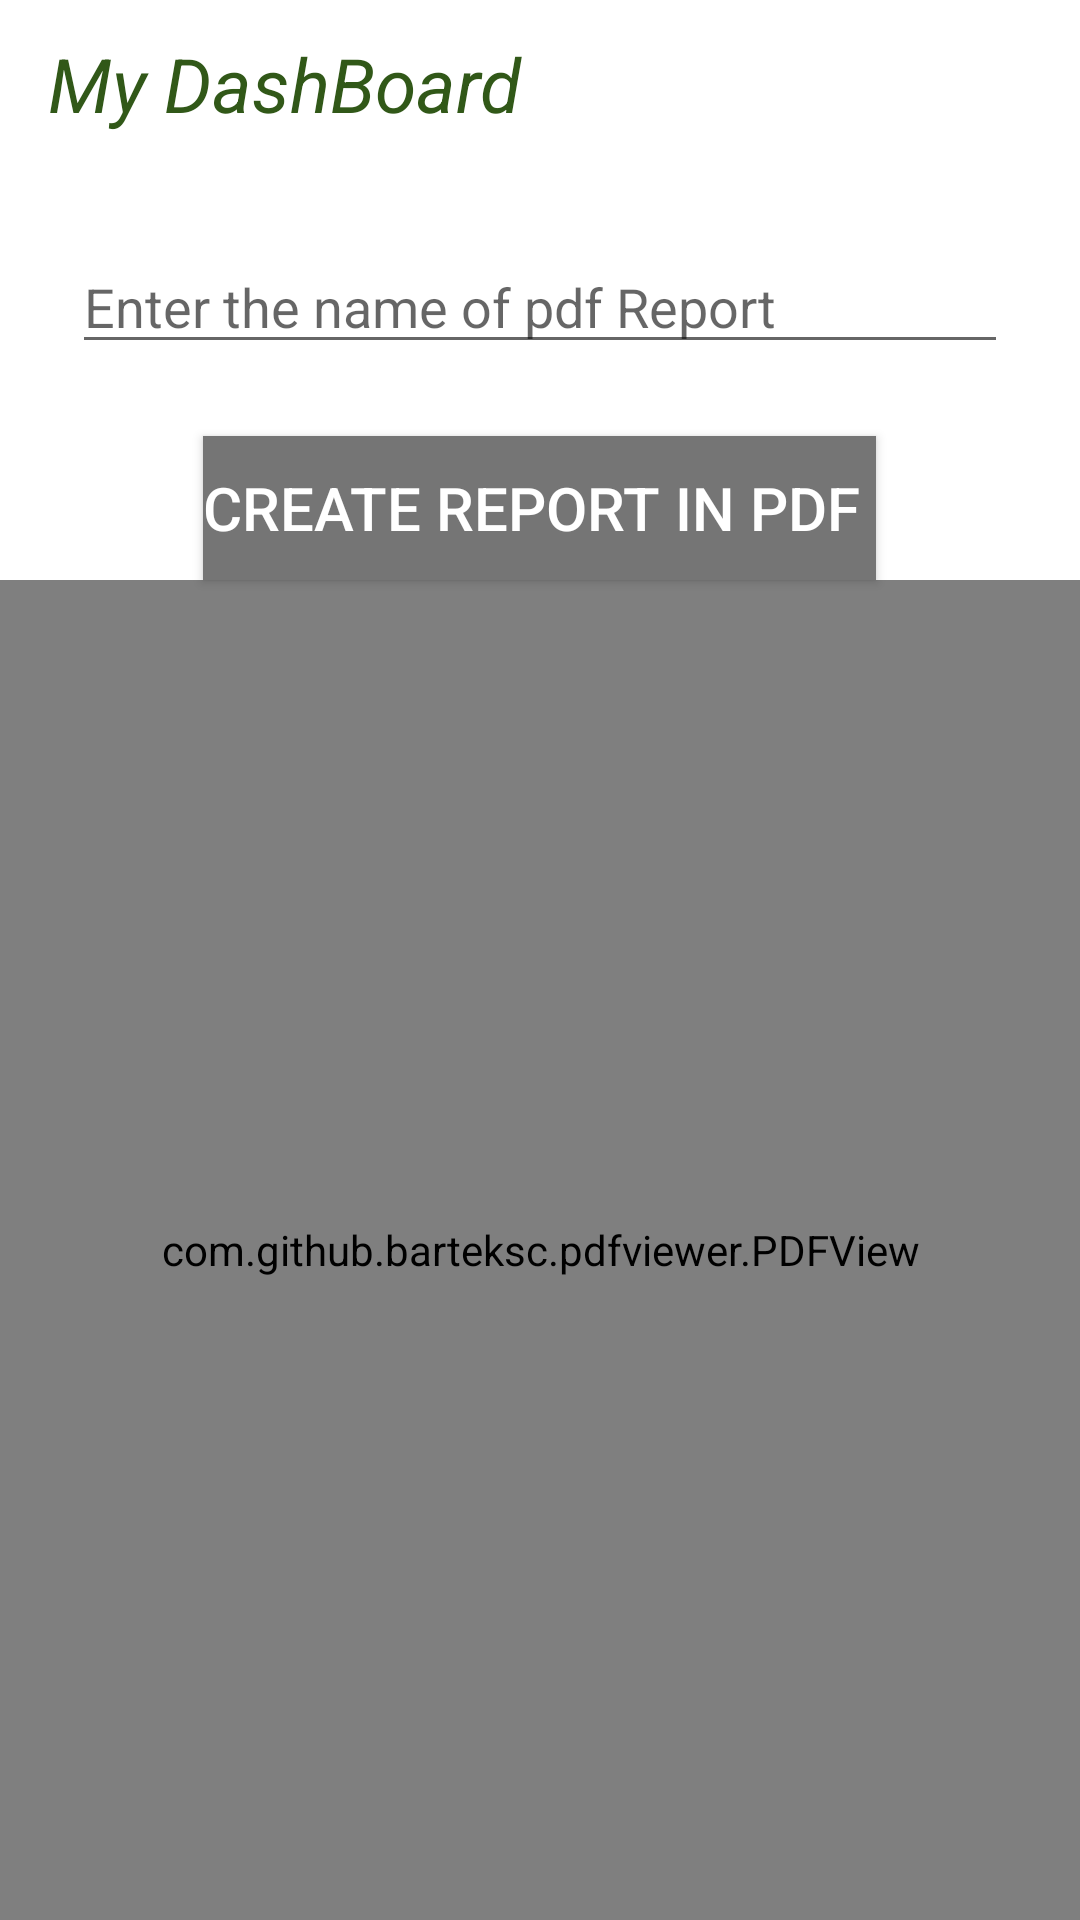

Here is an Android app screen rendered from its layout file. Give the layout XML and the strings, colors and styles it references.
<!-- AndroidManifest.xml: application theme Theme.FaisalRestorant -->
<!-- res/layout/activity_admin_panel.xml -->
<?xml version="1.0" encoding="utf-8"?>
<androidx.constraintlayout.widget.ConstraintLayout
    xmlns:android="http://schemas.android.com/apk/res/android"
    xmlns:app="http://schemas.android.com/apk/res-auto"
    xmlns:tools="http://schemas.android.com/tools"
    android:layout_width="match_parent"
    android:layout_height="match_parent"
    tools:context=".Activities.AdminPanel">
    
    <androidx.drawerlayout.widget.DrawerLayout
        android:id="@+id/drawer_layout"
        android:theme="@style/Theme.FaisalRestorant"
        android:layout_width="match_parent"
        android:background="#ffffff"
        android:layout_height="match_parent">
        
        <LinearLayout
            android:layout_width="match_parent"
            android:layout_height="match_parent"
            android:orientation="vertical">
            
            <androidx.appcompat.widget.Toolbar
                android:id="@+id/toolbar"
                android:theme="@style/Theme.FaisalRestorant"
                android:layout_height="wrap_content"
                android:layout_width="match_parent"
                android:fitsSystemWindows="true"
                android:minHeight="?attr/actionBarSize"
                app:theme="@style/ThemeOverlay.AppCompat.Dark.ActionBar"
                android:background="#ffffff">
                <TextView
                    android:layout_width="wrap_content"
                    android:layout_height="wrap_content"
                    android:text="My DashBoard"
                    android:textColor="@color/greentextviewcolor"
                    android:textStyle="italic"
                    android:textSize="25dp"
                    />
            </androidx.appcompat.widget.Toolbar>
            <androidx.appcompat.widget.AppCompatEditText
                android:id="@+id/idpdfdecription"
                android:layout_width="match_parent"
                android:layout_height="wrap_content"
                android:inputType="text"
                android:layout_margin="24dp"
                android:hint="Enter the name of pdf Report"
                android:layout_gravity="center"
                />

            <androidx.appcompat.widget.AppCompatButton
                android:id="@+id/button_disable_report"
                android:layout_width="wrap_content"
                android:layout_height="wrap_content"
                android:layout_gravity="center"
                android:text="Create Report in PDF "
                android:textSize="20dp"
                android:background="@color/colorSecondaryText"
                android:textColor="@color/white"/>

            <com.github.barteksc.pdfviewer.PDFView
                android:id="@+id/payment_pdf_viewer"
                android:layout_width="match_parent"
                android:layout_height="match_parent"
                />
        </LinearLayout>
        

        

        <com.google.android.material.navigation.NavigationView
            android:id="@+id/nvView"
            android:layout_width="wrap_content"
            android:layout_height="match_parent"
            android:layout_gravity="start"
            android:background="@android:color/white"
            app:menu="@menu/drawer_view"

            />
    </androidx.drawerlayout.widget.DrawerLayout>

</androidx.constraintlayout.widget.ConstraintLayout>
<!-- resources referenced by this layout -->
<resources>
  <color name="colorSecondaryText">#757575</color>
  <color name="greentextviewcolor">#315818</color>
  <color name="white">#FFFFFFFF</color>
  <style name="Theme.FaisalRestorant" parent="Theme.MaterialComponents.DayNight.DarkActionBar">
          
          <item name="colorPrimary">@color/purple_500</item>
          <item name="colorPrimaryVariant">@color/purple_700</item>
          <item name="colorOnPrimary">@color/white</item>
          
          <item name="colorSecondary">@color/teal_200</item>
          <item name="colorSecondaryVariant">@color/teal_700</item>
          <item name="colorOnSecondary">@color/black</item>
          
          <item name="android:statusBarColor" tools:targetApi="l">?attr/colorPrimaryVariant</item>
          
      </style>
  <color name="purple_500">#DDA60B</color>
  <color name="purple_700">#DDA60B</color>
  <color name="teal_200">#F4BB06</color>
  <color name="teal_700">#DDA60B</color>
  <color name="black">#FF000000</color>
</resources>
